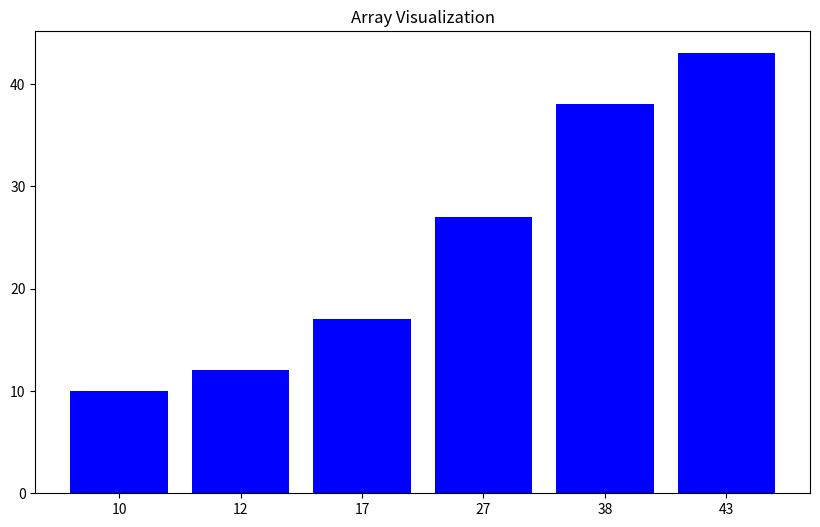

This chart was generated by the following Python code:
import time
import matplotlib.pyplot as plt

arr = [38 , 27 , 43, 10 , 12 , 17]
def visualize(arr , idx1 = None , idx2 = None):
    plt.clf()
    colors = ['blue'] * len(arr)
    if idx1 is not None:
        colors[idx1] = 'red'
    if idx2 is not None:
        colors[idx2] = 'green'
    plt.bar(range(len(arr)), arr, color=colors)
    plt.xticks(range(len(arr)), arr)
    plt.title("Array Visualization")
    plt.pause(0.5)

def merge(arr , left , mid , right):
    n1 = mid - left + 1
    n2 = right - mid

    L = [0] * (n1)
    R = [0] * (n2)
    visualize(arr, left, right)
    for i in range(n1):
        L[i] = arr[left + i]
    for j in range(n2):
        R[j] = arr[mid + 1 + j]
    visualize(arr, left, right)
    i = 0
    j = 0
    k = left

    while i < n1 and j < n2:
        if L[i] <= R[j]:
            arr[k] = L[i]
            i += 1
        else:
            arr[k] = R[j]
            j += 1
        k += 1
    visualize(arr, left, right)
    while i < n1:
        arr[k] = L[i]
        i += 1
        k += 1
    
    while j < n2:
        arr[k] = R[j]
        j += 1
        k += 1
plt.figure(figsize=(10,6))
plt.ion()

def mergeSort(arr , left , right):
    if left < right:
        mid = (left + right) // 2

        mergeSort(arr, left, mid)
        mergeSort(arr, mid + 1, right)
        merge(arr, left, mid, right)
        visualize(arr, left, right)

if __name__ == "__main__":
    arr = [38 , 27 , 43, 10 , 12 , 17]
    print("Given array is:", arr)
    mergeSort(arr, 0, len(arr) - 1)
    if arr == sorted(arr):
        print("Sorted array is:", arr)
visualize(arr)
plt.ioff()
plt.show()

